Labelled photos from "fog", an image-classification folder in itskevinshi/comp-vision-project. The possible labels are: apple apple scab, apple black rot, apple cedar apple rust, apple healthy, blueberry healthy, cherry including sour powdery mildew, cherry including sour healthy, corn (maize) cercospora leaf spot gray leaf spot, corn common rust, corn northern leaf blight, corn healthy, grape black rot, grape esca black measles, grape leaf blight (isariopsis leaf spot), grape healthy, orange Huanglongbing citrus greening, peach bacterial spot, peach healthy, bell pepper bacterial spot, bell pepper healthy, potato early blight, potato late blight, potato healthy, raspberry healthy, soybean healthy, squash powdery mildew, strawberry leaf scorch, strawberry healthy, tomato bacterial spot, tomato early blight, tomato late blight, tomato leaf mold, tomato septoria leaf spot, tomato spider mites two spotted spider mite, tomato target spot, tomato yellow leaf curl virus, tomato mosaic virus, tomato healthy.

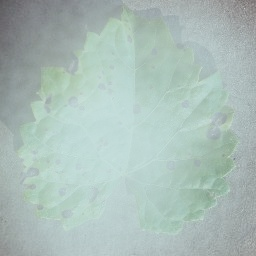
Label: grape black rot

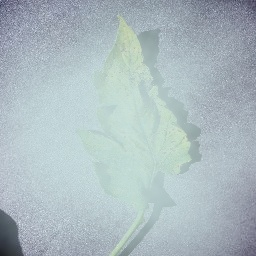
Label: tomato septoria leaf spot

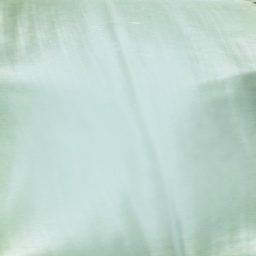
Label: corn healthy

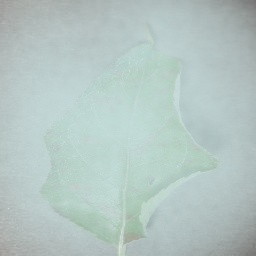
Label: apple cedar apple rust

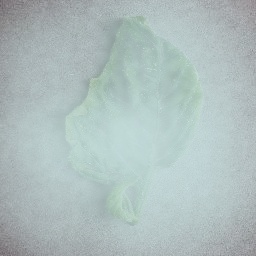
Label: tomato yellow leaf curl virus

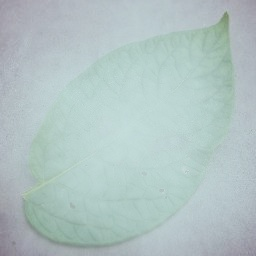
Label: potato late blight
